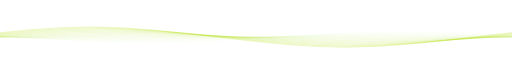
t = 0.00 s
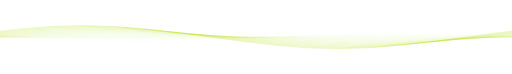
t = 1.67 s
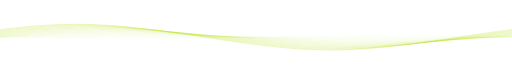
t = 3.33 s
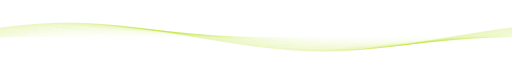
t = 5.00 s
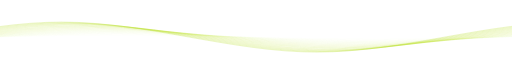
t = 6.67 s
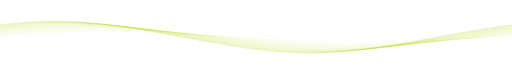
t = 8.33 s

The animated SVG that drew these frames (rendered in a browser with its animation timeline set to each time). Animation: 120 SMIL elements (animate=80,animateTransform=40); frames cover the first 8.33 s, repeats indefinitely.

<svg xmlns="http://www.w3.org/2000/svg" viewBox="0 0 2560 371" preserveAspectRatio="xMidYMid" width="100%" height="100%" style="shape-rendering: auto; display: block; background: none;" xmlns:xlink="http://www.w3.org/1999/xlink">
<g>
<path stroke-width="2" stroke-opacity="0" stroke="#1ae5e0" fill="none" d="M0 93c427 0 853 186 1280 186c427 0 853 -186 1280 -186c427 0 853 186 1280 186c427 0 853 -186 1280 -186">
	<animate values="M0 93c427 0 853 186 1280 186c427 0 853 -186 1280 -186c427 0 853 186 1280 186c427 0 853 -186 1280 -186;M0 279c427 0 853 -186 1280 -186c427 0 853 186 1280 186c427 0 853 -186 1280 -186c427 0 853 186 1280 186;M0 93c427 0 853 186 1280 186c427 0 853 -186 1280 -186c427 0 853 186 1280 186c427 0 853 -186 1280 -186" keyTimes="0;0.5;1" keySplines="0.5 0 0.5 1;0.5 0 0.5 1" begin="0s" dur="120s" repeatCount="indefinite" calcMode="spline" attributeName="d"></animate>
	<animateTransform values="0 0;-2560 0" keyTimes="0;1" begin="0s" dur="120s" repeatCount="indefinite" type="translate" attributeName="transform"></animateTransform>
	<animate values="#1ae5e0;#b9df20;#2061df;#1ae5e0" keyTimes="0.00;0.33;0.67;1.00" begin="0s" dur="120s" repeatCount="indefinite" keySplines="0.5 0 0.5 1;0.5 0 0.5 1;0.5 0 0.5 1" calcMode="spline" attributeName="stroke"></animate>
</path>
<path stroke-width="2" stroke-opacity="0" stroke="#1ae5e0" fill="none" d="M0 93c427 0 853 186 1280 186c427 0 853 -186 1280 -186c427 0 853 186 1280 186c427 0 853 -186 1280 -186">
	<animate values="M0 93c427 0 853 186 1280 186c427 0 853 -186 1280 -186c427 0 853 186 1280 186c427 0 853 -186 1280 -186;M0 279c427 0 853 -186 1280 -186c427 0 853 186 1280 186c427 0 853 -186 1280 -186c427 0 853 186 1280 186;M0 93c427 0 853 186 1280 186c427 0 853 -186 1280 -186c427 0 853 186 1280 186c427 0 853 -186 1280 -186" keyTimes="0;0.5;1" keySplines="0.5 0 0.5 1;0.5 0 0.5 1" begin="-1s" dur="120s" repeatCount="indefinite" calcMode="spline" attributeName="d"></animate>
	<animateTransform values="0 0;-2560 0" keyTimes="0;1" begin="-1s" dur="120s" repeatCount="indefinite" type="translate" attributeName="transform"></animateTransform>
	<animate values="#1ae5e0;#b9df20;#2061df;#1ae5e0" keyTimes="0.00;0.33;0.67;1.00" begin="-1s" dur="120s" repeatCount="indefinite" keySplines="0.5 0 0.5 1;0.5 0 0.5 1;0.5 0 0.5 1" calcMode="spline" attributeName="stroke"></animate>
</path>
<path stroke-width="2" stroke-opacity="0" stroke="#1ae5e0" fill="none" d="M0 93c427 0 853 186 1280 186c427 0 853 -186 1280 -186c427 0 853 186 1280 186c427 0 853 -186 1280 -186">
	<animate values="M0 93c427 0 853 186 1280 186c427 0 853 -186 1280 -186c427 0 853 186 1280 186c427 0 853 -186 1280 -186;M0 279c427 0 853 -186 1280 -186c427 0 853 186 1280 186c427 0 853 -186 1280 -186c427 0 853 186 1280 186;M0 93c427 0 853 186 1280 186c427 0 853 -186 1280 -186c427 0 853 186 1280 186c427 0 853 -186 1280 -186" keyTimes="0;0.5;1" keySplines="0.5 0 0.5 1;0.5 0 0.5 1" begin="-2s" dur="120s" repeatCount="indefinite" calcMode="spline" attributeName="d"></animate>
	<animateTransform values="0 0;-2560 0" keyTimes="0;1" begin="-2s" dur="120s" repeatCount="indefinite" type="translate" attributeName="transform"></animateTransform>
	<animate values="#1ae5e0;#b9df20;#2061df;#1ae5e0" keyTimes="0.00;0.33;0.67;1.00" begin="-2s" dur="120s" repeatCount="indefinite" keySplines="0.5 0 0.5 1;0.5 0 0.5 1;0.5 0 0.5 1" calcMode="spline" attributeName="stroke"></animate>
</path>
<path stroke-width="2" stroke-opacity="0" stroke="#1ae5e0" fill="none" d="M0 93c427 0 853 186 1280 186c427 0 853 -186 1280 -186c427 0 853 186 1280 186c427 0 853 -186 1280 -186">
	<animate values="M0 93c427 0 853 186 1280 186c427 0 853 -186 1280 -186c427 0 853 186 1280 186c427 0 853 -186 1280 -186;M0 279c427 0 853 -186 1280 -186c427 0 853 186 1280 186c427 0 853 -186 1280 -186c427 0 853 186 1280 186;M0 93c427 0 853 186 1280 186c427 0 853 -186 1280 -186c427 0 853 186 1280 186c427 0 853 -186 1280 -186" keyTimes="0;0.5;1" keySplines="0.5 0 0.5 1;0.5 0 0.5 1" begin="-3s" dur="120s" repeatCount="indefinite" calcMode="spline" attributeName="d"></animate>
	<animateTransform values="0 0;-2560 0" keyTimes="0;1" begin="-3s" dur="120s" repeatCount="indefinite" type="translate" attributeName="transform"></animateTransform>
	<animate values="#1ae5e0;#b9df20;#2061df;#1ae5e0" keyTimes="0.00;0.33;0.67;1.00" begin="-3s" dur="120s" repeatCount="indefinite" keySplines="0.5 0 0.5 1;0.5 0 0.5 1;0.5 0 0.5 1" calcMode="spline" attributeName="stroke"></animate>
</path>
<path stroke-width="2" stroke-opacity="0" stroke="#1ae5e0" fill="none" d="M0 93c427 0 853 186 1280 186c427 0 853 -186 1280 -186c427 0 853 186 1280 186c427 0 853 -186 1280 -186">
	<animate values="M0 93c427 0 853 186 1280 186c427 0 853 -186 1280 -186c427 0 853 186 1280 186c427 0 853 -186 1280 -186;M0 279c427 0 853 -186 1280 -186c427 0 853 186 1280 186c427 0 853 -186 1280 -186c427 0 853 186 1280 186;M0 93c427 0 853 186 1280 186c427 0 853 -186 1280 -186c427 0 853 186 1280 186c427 0 853 -186 1280 -186" keyTimes="0;0.5;1" keySplines="0.5 0 0.5 1;0.5 0 0.5 1" begin="-4s" dur="120s" repeatCount="indefinite" calcMode="spline" attributeName="d"></animate>
	<animateTransform values="0 0;-2560 0" keyTimes="0;1" begin="-4s" dur="120s" repeatCount="indefinite" type="translate" attributeName="transform"></animateTransform>
	<animate values="#1ae5e0;#b9df20;#2061df;#1ae5e0" keyTimes="0.00;0.33;0.67;1.00" begin="-4s" dur="120s" repeatCount="indefinite" keySplines="0.5 0 0.5 1;0.5 0 0.5 1;0.5 0 0.5 1" calcMode="spline" attributeName="stroke"></animate>
</path>
<path stroke-width="2" stroke-opacity="0" stroke="#1ae5e0" fill="none" d="M0 93c427 0 853 186 1280 186c427 0 853 -186 1280 -186c427 0 853 186 1280 186c427 0 853 -186 1280 -186">
	<animate values="M0 93c427 0 853 186 1280 186c427 0 853 -186 1280 -186c427 0 853 186 1280 186c427 0 853 -186 1280 -186;M0 279c427 0 853 -186 1280 -186c427 0 853 186 1280 186c427 0 853 -186 1280 -186c427 0 853 186 1280 186;M0 93c427 0 853 186 1280 186c427 0 853 -186 1280 -186c427 0 853 186 1280 186c427 0 853 -186 1280 -186" keyTimes="0;0.5;1" keySplines="0.5 0 0.5 1;0.5 0 0.5 1" begin="-5s" dur="120s" repeatCount="indefinite" calcMode="spline" attributeName="d"></animate>
	<animateTransform values="0 0;-2560 0" keyTimes="0;1" begin="-5s" dur="120s" repeatCount="indefinite" type="translate" attributeName="transform"></animateTransform>
	<animate values="#1ae5e0;#b9df20;#2061df;#1ae5e0" keyTimes="0.00;0.33;0.67;1.00" begin="-5s" dur="120s" repeatCount="indefinite" keySplines="0.5 0 0.5 1;0.5 0 0.5 1;0.5 0 0.5 1" calcMode="spline" attributeName="stroke"></animate>
</path>
<path stroke-width="2" stroke-opacity="0" stroke="#1ae5e0" fill="none" d="M0 93c427 0 853 186 1280 186c427 0 853 -186 1280 -186c427 0 853 186 1280 186c427 0 853 -186 1280 -186">
	<animate values="M0 93c427 0 853 186 1280 186c427 0 853 -186 1280 -186c427 0 853 186 1280 186c427 0 853 -186 1280 -186;M0 279c427 0 853 -186 1280 -186c427 0 853 186 1280 186c427 0 853 -186 1280 -186c427 0 853 186 1280 186;M0 93c427 0 853 186 1280 186c427 0 853 -186 1280 -186c427 0 853 186 1280 186c427 0 853 -186 1280 -186" keyTimes="0;0.5;1" keySplines="0.5 0 0.5 1;0.5 0 0.5 1" begin="-6s" dur="120s" repeatCount="indefinite" calcMode="spline" attributeName="d"></animate>
	<animateTransform values="0 0;-2560 0" keyTimes="0;1" begin="-6s" dur="120s" repeatCount="indefinite" type="translate" attributeName="transform"></animateTransform>
	<animate values="#1ae5e0;#b9df20;#2061df;#1ae5e0" keyTimes="0.00;0.33;0.67;1.00" begin="-6s" dur="120s" repeatCount="indefinite" keySplines="0.5 0 0.5 1;0.5 0 0.5 1;0.5 0 0.5 1" calcMode="spline" attributeName="stroke"></animate>
</path>
<path stroke-width="2" stroke-opacity="0" stroke="#1ae5e0" fill="none" d="M0 93c427 0 853 186 1280 186c427 0 853 -186 1280 -186c427 0 853 186 1280 186c427 0 853 -186 1280 -186">
	<animate values="M0 93c427 0 853 186 1280 186c427 0 853 -186 1280 -186c427 0 853 186 1280 186c427 0 853 -186 1280 -186;M0 279c427 0 853 -186 1280 -186c427 0 853 186 1280 186c427 0 853 -186 1280 -186c427 0 853 186 1280 186;M0 93c427 0 853 186 1280 186c427 0 853 -186 1280 -186c427 0 853 186 1280 186c427 0 853 -186 1280 -186" keyTimes="0;0.5;1" keySplines="0.5 0 0.5 1;0.5 0 0.5 1" begin="-7s" dur="120s" repeatCount="indefinite" calcMode="spline" attributeName="d"></animate>
	<animateTransform values="0 0;-2560 0" keyTimes="0;1" begin="-7s" dur="120s" repeatCount="indefinite" type="translate" attributeName="transform"></animateTransform>
	<animate values="#1ae5e0;#b9df20;#2061df;#1ae5e0" keyTimes="0.00;0.33;0.67;1.00" begin="-7s" dur="120s" repeatCount="indefinite" keySplines="0.5 0 0.5 1;0.5 0 0.5 1;0.5 0 0.5 1" calcMode="spline" attributeName="stroke"></animate>
</path>
<path stroke-width="2" stroke-opacity="0" stroke="#1ae5e0" fill="none" d="M0 93c427 0 853 186 1280 186c427 0 853 -186 1280 -186c427 0 853 186 1280 186c427 0 853 -186 1280 -186">
	<animate values="M0 93c427 0 853 186 1280 186c427 0 853 -186 1280 -186c427 0 853 186 1280 186c427 0 853 -186 1280 -186;M0 279c427 0 853 -186 1280 -186c427 0 853 186 1280 186c427 0 853 -186 1280 -186c427 0 853 186 1280 186;M0 93c427 0 853 186 1280 186c427 0 853 -186 1280 -186c427 0 853 186 1280 186c427 0 853 -186 1280 -186" keyTimes="0;0.5;1" keySplines="0.5 0 0.5 1;0.5 0 0.5 1" begin="-8s" dur="120s" repeatCount="indefinite" calcMode="spline" attributeName="d"></animate>
	<animateTransform values="0 0;-2560 0" keyTimes="0;1" begin="-8s" dur="120s" repeatCount="indefinite" type="translate" attributeName="transform"></animateTransform>
	<animate values="#1ae5e0;#b9df20;#2061df;#1ae5e0" keyTimes="0.00;0.33;0.67;1.00" begin="-8s" dur="120s" repeatCount="indefinite" keySplines="0.5 0 0.5 1;0.5 0 0.5 1;0.5 0 0.5 1" calcMode="spline" attributeName="stroke"></animate>
</path>
<path stroke-width="2" stroke-opacity="0" stroke="#1ae5e0" fill="none" d="M0 93c427 0 853 186 1280 186c427 0 853 -186 1280 -186c427 0 853 186 1280 186c427 0 853 -186 1280 -186">
	<animate values="M0 93c427 0 853 186 1280 186c427 0 853 -186 1280 -186c427 0 853 186 1280 186c427 0 853 -186 1280 -186;M0 279c427 0 853 -186 1280 -186c427 0 853 186 1280 186c427 0 853 -186 1280 -186c427 0 853 186 1280 186;M0 93c427 0 853 186 1280 186c427 0 853 -186 1280 -186c427 0 853 186 1280 186c427 0 853 -186 1280 -186" keyTimes="0;0.5;1" keySplines="0.5 0 0.5 1;0.5 0 0.5 1" begin="-9s" dur="120s" repeatCount="indefinite" calcMode="spline" attributeName="d"></animate>
	<animateTransform values="0 0;-2560 0" keyTimes="0;1" begin="-9s" dur="120s" repeatCount="indefinite" type="translate" attributeName="transform"></animateTransform>
	<animate values="#1ae5e0;#b9df20;#2061df;#1ae5e0" keyTimes="0.00;0.33;0.67;1.00" begin="-9s" dur="120s" repeatCount="indefinite" keySplines="0.5 0 0.5 1;0.5 0 0.5 1;0.5 0 0.5 1" calcMode="spline" attributeName="stroke"></animate>
</path>
<path stroke-width="2" stroke-opacity="0" stroke="#1ae5e0" fill="none" d="M0 93c427 0 853 186 1280 186c427 0 853 -186 1280 -186c427 0 853 186 1280 186c427 0 853 -186 1280 -186">
	<animate values="M0 93c427 0 853 186 1280 186c427 0 853 -186 1280 -186c427 0 853 186 1280 186c427 0 853 -186 1280 -186;M0 279c427 0 853 -186 1280 -186c427 0 853 186 1280 186c427 0 853 -186 1280 -186c427 0 853 186 1280 186;M0 93c427 0 853 186 1280 186c427 0 853 -186 1280 -186c427 0 853 186 1280 186c427 0 853 -186 1280 -186" keyTimes="0;0.5;1" keySplines="0.5 0 0.5 1;0.5 0 0.5 1" begin="-10s" dur="120s" repeatCount="indefinite" calcMode="spline" attributeName="d"></animate>
	<animateTransform values="0 0;-2560 0" keyTimes="0;1" begin="-10s" dur="120s" repeatCount="indefinite" type="translate" attributeName="transform"></animateTransform>
	<animate values="#1ae5e0;#b9df20;#2061df;#1ae5e0" keyTimes="0.00;0.33;0.67;1.00" begin="-10s" dur="120s" repeatCount="indefinite" keySplines="0.5 0 0.5 1;0.5 0 0.5 1;0.5 0 0.5 1" calcMode="spline" attributeName="stroke"></animate>
</path>
<path stroke-width="2" stroke-opacity="0" stroke="#1ae5e0" fill="none" d="M0 93c427 0 853 186 1280 186c427 0 853 -186 1280 -186c427 0 853 186 1280 186c427 0 853 -186 1280 -186">
	<animate values="M0 93c427 0 853 186 1280 186c427 0 853 -186 1280 -186c427 0 853 186 1280 186c427 0 853 -186 1280 -186;M0 279c427 0 853 -186 1280 -186c427 0 853 186 1280 186c427 0 853 -186 1280 -186c427 0 853 186 1280 186;M0 93c427 0 853 186 1280 186c427 0 853 -186 1280 -186c427 0 853 186 1280 186c427 0 853 -186 1280 -186" keyTimes="0;0.5;1" keySplines="0.5 0 0.5 1;0.5 0 0.5 1" begin="-11s" dur="120s" repeatCount="indefinite" calcMode="spline" attributeName="d"></animate>
	<animateTransform values="0 0;-2560 0" keyTimes="0;1" begin="-11s" dur="120s" repeatCount="indefinite" type="translate" attributeName="transform"></animateTransform>
	<animate values="#1ae5e0;#b9df20;#2061df;#1ae5e0" keyTimes="0.00;0.33;0.67;1.00" begin="-11s" dur="120s" repeatCount="indefinite" keySplines="0.5 0 0.5 1;0.5 0 0.5 1;0.5 0 0.5 1" calcMode="spline" attributeName="stroke"></animate>
</path>
<path stroke-width="2" stroke-opacity="0" stroke="#1ae5e0" fill="none" d="M0 93c427 0 853 186 1280 186c427 0 853 -186 1280 -186c427 0 853 186 1280 186c427 0 853 -186 1280 -186">
	<animate values="M0 93c427 0 853 186 1280 186c427 0 853 -186 1280 -186c427 0 853 186 1280 186c427 0 853 -186 1280 -186;M0 279c427 0 853 -186 1280 -186c427 0 853 186 1280 186c427 0 853 -186 1280 -186c427 0 853 186 1280 186;M0 93c427 0 853 186 1280 186c427 0 853 -186 1280 -186c427 0 853 186 1280 186c427 0 853 -186 1280 -186" keyTimes="0;0.5;1" keySplines="0.5 0 0.5 1;0.5 0 0.5 1" begin="-12s" dur="120s" repeatCount="indefinite" calcMode="spline" attributeName="d"></animate>
	<animateTransform values="0 0;-2560 0" keyTimes="0;1" begin="-12s" dur="120s" repeatCount="indefinite" type="translate" attributeName="transform"></animateTransform>
	<animate values="#1ae5e0;#b9df20;#2061df;#1ae5e0" keyTimes="0.00;0.33;0.67;1.00" begin="-12s" dur="120s" repeatCount="indefinite" keySplines="0.5 0 0.5 1;0.5 0 0.5 1;0.5 0 0.5 1" calcMode="spline" attributeName="stroke"></animate>
</path>
<path stroke-width="2" stroke-opacity="0" stroke="#1ae5e0" fill="none" d="M0 93c427 0 853 186 1280 186c427 0 853 -186 1280 -186c427 0 853 186 1280 186c427 0 853 -186 1280 -186">
	<animate values="M0 93c427 0 853 186 1280 186c427 0 853 -186 1280 -186c427 0 853 186 1280 186c427 0 853 -186 1280 -186;M0 279c427 0 853 -186 1280 -186c427 0 853 186 1280 186c427 0 853 -186 1280 -186c427 0 853 186 1280 186;M0 93c427 0 853 186 1280 186c427 0 853 -186 1280 -186c427 0 853 186 1280 186c427 0 853 -186 1280 -186" keyTimes="0;0.5;1" keySplines="0.5 0 0.5 1;0.5 0 0.5 1" begin="-13s" dur="120s" repeatCount="indefinite" calcMode="spline" attributeName="d"></animate>
	<animateTransform values="0 0;-2560 0" keyTimes="0;1" begin="-13s" dur="120s" repeatCount="indefinite" type="translate" attributeName="transform"></animateTransform>
	<animate values="#1ae5e0;#b9df20;#2061df;#1ae5e0" keyTimes="0.00;0.33;0.67;1.00" begin="-13s" dur="120s" repeatCount="indefinite" keySplines="0.5 0 0.5 1;0.5 0 0.5 1;0.5 0 0.5 1" calcMode="spline" attributeName="stroke"></animate>
</path>
<path stroke-width="2" stroke-opacity="0" stroke="#1ae5e0" fill="none" d="M0 93c427 0 853 186 1280 186c427 0 853 -186 1280 -186c427 0 853 186 1280 186c427 0 853 -186 1280 -186">
	<animate values="M0 93c427 0 853 186 1280 186c427 0 853 -186 1280 -186c427 0 853 186 1280 186c427 0 853 -186 1280 -186;M0 279c427 0 853 -186 1280 -186c427 0 853 186 1280 186c427 0 853 -186 1280 -186c427 0 853 186 1280 186;M0 93c427 0 853 186 1280 186c427 0 853 -186 1280 -186c427 0 853 186 1280 186c427 0 853 -186 1280 -186" keyTimes="0;0.5;1" keySplines="0.5 0 0.5 1;0.5 0 0.5 1" begin="-14s" dur="120s" repeatCount="indefinite" calcMode="spline" attributeName="d"></animate>
	<animateTransform values="0 0;-2560 0" keyTimes="0;1" begin="-14s" dur="120s" repeatCount="indefinite" type="translate" attributeName="transform"></animateTransform>
	<animate values="#1ae5e0;#b9df20;#2061df;#1ae5e0" keyTimes="0.00;0.33;0.67;1.00" begin="-14s" dur="120s" repeatCount="indefinite" keySplines="0.5 0 0.5 1;0.5 0 0.5 1;0.5 0 0.5 1" calcMode="spline" attributeName="stroke"></animate>
</path>
<path stroke-width="2" stroke-opacity="0" stroke="#1ae5e0" fill="none" d="M0 93c427 0 853 186 1280 186c427 0 853 -186 1280 -186c427 0 853 186 1280 186c427 0 853 -186 1280 -186">
	<animate values="M0 93c427 0 853 186 1280 186c427 0 853 -186 1280 -186c427 0 853 186 1280 186c427 0 853 -186 1280 -186;M0 279c427 0 853 -186 1280 -186c427 0 853 186 1280 186c427 0 853 -186 1280 -186c427 0 853 186 1280 186;M0 93c427 0 853 186 1280 186c427 0 853 -186 1280 -186c427 0 853 186 1280 186c427 0 853 -186 1280 -186" keyTimes="0;0.5;1" keySplines="0.5 0 0.5 1;0.5 0 0.5 1" begin="-15s" dur="120s" repeatCount="indefinite" calcMode="spline" attributeName="d"></animate>
	<animateTransform values="0 0;-2560 0" keyTimes="0;1" begin="-15s" dur="120s" repeatCount="indefinite" type="translate" attributeName="transform"></animateTransform>
	<animate values="#1ae5e0;#b9df20;#2061df;#1ae5e0" keyTimes="0.00;0.33;0.67;1.00" begin="-15s" dur="120s" repeatCount="indefinite" keySplines="0.5 0 0.5 1;0.5 0 0.5 1;0.5 0 0.5 1" calcMode="spline" attributeName="stroke"></animate>
</path>
<path stroke-width="2" stroke-opacity="0" stroke="#1ae5e0" fill="none" d="M0 93c427 0 853 186 1280 186c427 0 853 -186 1280 -186c427 0 853 186 1280 186c427 0 853 -186 1280 -186">
	<animate values="M0 93c427 0 853 186 1280 186c427 0 853 -186 1280 -186c427 0 853 186 1280 186c427 0 853 -186 1280 -186;M0 279c427 0 853 -186 1280 -186c427 0 853 186 1280 186c427 0 853 -186 1280 -186c427 0 853 186 1280 186;M0 93c427 0 853 186 1280 186c427 0 853 -186 1280 -186c427 0 853 186 1280 186c427 0 853 -186 1280 -186" keyTimes="0;0.5;1" keySplines="0.5 0 0.5 1;0.5 0 0.5 1" begin="-16s" dur="120s" repeatCount="indefinite" calcMode="spline" attributeName="d"></animate>
	<animateTransform values="0 0;-2560 0" keyTimes="0;1" begin="-16s" dur="120s" repeatCount="indefinite" type="translate" attributeName="transform"></animateTransform>
	<animate values="#1ae5e0;#b9df20;#2061df;#1ae5e0" keyTimes="0.00;0.33;0.67;1.00" begin="-16s" dur="120s" repeatCount="indefinite" keySplines="0.5 0 0.5 1;0.5 0 0.5 1;0.5 0 0.5 1" calcMode="spline" attributeName="stroke"></animate>
</path>
<path stroke-width="2" stroke-opacity="0" stroke="#1ae5e0" fill="none" d="M0 93c427 0 853 186 1280 186c427 0 853 -186 1280 -186c427 0 853 186 1280 186c427 0 853 -186 1280 -186">
	<animate values="M0 93c427 0 853 186 1280 186c427 0 853 -186 1280 -186c427 0 853 186 1280 186c427 0 853 -186 1280 -186;M0 279c427 0 853 -186 1280 -186c427 0 853 186 1280 186c427 0 853 -186 1280 -186c427 0 853 186 1280 186;M0 93c427 0 853 186 1280 186c427 0 853 -186 1280 -186c427 0 853 186 1280 186c427 0 853 -186 1280 -186" keyTimes="0;0.5;1" keySplines="0.5 0 0.5 1;0.5 0 0.5 1" begin="-17s" dur="120s" repeatCount="indefinite" calcMode="spline" attributeName="d"></animate>
	<animateTransform values="0 0;-2560 0" keyTimes="0;1" begin="-17s" dur="120s" repeatCount="indefinite" type="translate" attributeName="transform"></animateTransform>
	<animate values="#1ae5e0;#b9df20;#2061df;#1ae5e0" keyTimes="0.00;0.33;0.67;1.00" begin="-17s" dur="120s" repeatCount="indefinite" keySplines="0.5 0 0.5 1;0.5 0 0.5 1;0.5 0 0.5 1" calcMode="spline" attributeName="stroke"></animate>
</path>
<path stroke-width="2" stroke-opacity="0" stroke="#1ae5e0" fill="none" d="M0 93c427 0 853 186 1280 186c427 0 853 -186 1280 -186c427 0 853 186 1280 186c427 0 853 -186 1280 -186">
	<animate values="M0 93c427 0 853 186 1280 186c427 0 853 -186 1280 -186c427 0 853 186 1280 186c427 0 853 -186 1280 -186;M0 279c427 0 853 -186 1280 -186c427 0 853 186 1280 186c427 0 853 -186 1280 -186c427 0 853 186 1280 186;M0 93c427 0 853 186 1280 186c427 0 853 -186 1280 -186c427 0 853 186 1280 186c427 0 853 -186 1280 -186" keyTimes="0;0.5;1" keySplines="0.5 0 0.5 1;0.5 0 0.5 1" begin="-18s" dur="120s" repeatCount="indefinite" calcMode="spline" attributeName="d"></animate>
	<animateTransform values="0 0;-2560 0" keyTimes="0;1" begin="-18s" dur="120s" repeatCount="indefinite" type="translate" attributeName="transform"></animateTransform>
	<animate values="#1ae5e0;#b9df20;#2061df;#1ae5e0" keyTimes="0.00;0.33;0.67;1.00" begin="-18s" dur="120s" repeatCount="indefinite" keySplines="0.5 0 0.5 1;0.5 0 0.5 1;0.5 0 0.5 1" calcMode="spline" attributeName="stroke"></animate>
</path>
<path stroke-width="2" stroke-opacity="0" stroke="#1ae5e0" fill="none" d="M0 93c427 0 853 186 1280 186c427 0 853 -186 1280 -186c427 0 853 186 1280 186c427 0 853 -186 1280 -186">
	<animate values="M0 93c427 0 853 186 1280 186c427 0 853 -186 1280 -186c427 0 853 186 1280 186c427 0 853 -186 1280 -186;M0 279c427 0 853 -186 1280 -186c427 0 853 186 1280 186c427 0 853 -186 1280 -186c427 0 853 186 1280 186;M0 93c427 0 853 186 1280 186c427 0 853 -186 1280 -186c427 0 853 186 1280 186c427 0 853 -186 1280 -186" keyTimes="0;0.5;1" keySplines="0.5 0 0.5 1;0.5 0 0.5 1" begin="-19s" dur="120s" repeatCount="indefinite" calcMode="spline" attributeName="d"></animate>
	<animateTransform values="0 0;-2560 0" keyTimes="0;1" begin="-19s" dur="120s" repeatCount="indefinite" type="translate" attributeName="transform"></animateTransform>
	<animate values="#1ae5e0;#b9df20;#2061df;#1ae5e0" keyTimes="0.00;0.33;0.67;1.00" begin="-19s" dur="120s" repeatCount="indefinite" keySplines="0.5 0 0.5 1;0.5 0 0.5 1;0.5 0 0.5 1" calcMode="spline" attributeName="stroke"></animate>
</path>
<path stroke-width="2" stroke-opacity="0" stroke="#1ae5e0" fill="none" d="M0 93c427 0 853 186 1280 186c427 0 853 -186 1280 -186c427 0 853 186 1280 186c427 0 853 -186 1280 -186">
	<animate values="M0 93c427 0 853 186 1280 186c427 0 853 -186 1280 -186c427 0 853 186 1280 186c427 0 853 -186 1280 -186;M0 279c427 0 853 -186 1280 -186c427 0 853 186 1280 186c427 0 853 -186 1280 -186c427 0 853 186 1280 186;M0 93c427 0 853 186 1280 186c427 0 853 -186 1280 -186c427 0 853 186 1280 186c427 0 853 -186 1280 -186" keyTimes="0;0.5;1" keySplines="0.5 0 0.5 1;0.5 0 0.5 1" begin="-20s" dur="120s" repeatCount="indefinite" calcMode="spline" attributeName="d"></animate>
	<animateTransform values="0 0;-2560 0" keyTimes="0;1" begin="-20s" dur="120s" repeatCount="indefinite" type="translate" attributeName="transform"></animateTransform>
	<animate values="#1ae5e0;#b9df20;#2061df;#1ae5e0" keyTimes="0.00;0.33;0.67;1.00" begin="-20s" dur="120s" repeatCount="indefinite" keySplines="0.5 0 0.5 1;0.5 0 0.5 1;0.5 0 0.5 1" calcMode="spline" attributeName="stroke"></animate>
</path>
<path stroke-width="2" stroke-opacity="0" stroke="#1ae5e0" fill="none" d="M0 93c427 0 853 186 1280 186c427 0 853 -186 1280 -186c427 0 853 186 1280 186c427 0 853 -186 1280 -186">
	<animate values="M0 93c427 0 853 186 1280 186c427 0 853 -186 1280 -186c427 0 853 186 1280 186c427 0 853 -186 1280 -186;M0 279c427 0 853 -186 1280 -186c427 0 853 186 1280 186c427 0 853 -186 1280 -186c427 0 853 186 1280 186;M0 93c427 0 853 186 1280 186c427 0 853 -186 1280 -186c427 0 853 186 1280 186c427 0 853 -186 1280 -186" keyTimes="0;0.5;1" keySplines="0.5 0 0.5 1;0.5 0 0.5 1" begin="-21s" dur="120s" repeatCount="indefinite" calcMode="spline" attributeName="d"></animate>
	<animateTransform values="0 0;-2560 0" keyTimes="0;1" begin="-21s" dur="120s" repeatCount="indefinite" type="translate" attributeName="transform"></animateTransform>
	<animate values="#1ae5e0;#b9df20;#2061df;#1ae5e0" keyTimes="0.00;0.33;0.67;1.00" begin="-21s" dur="120s" repeatCount="indefinite" keySplines="0.5 0 0.5 1;0.5 0 0.5 1;0.5 0 0.5 1" calcMode="spline" attributeName="stroke"></animate>
</path>
<path stroke-width="2" stroke-opacity="0" stroke="#1ae5e0" fill="none" d="M0 93c427 0 853 186 1280 186c427 0 853 -186 1280 -186c427 0 853 186 1280 186c427 0 853 -186 1280 -186">
	<animate values="M0 93c427 0 853 186 1280 186c427 0 853 -186 1280 -186c427 0 853 186 1280 186c427 0 853 -186 1280 -186;M0 279c427 0 853 -186 1280 -186c427 0 853 186 1280 186c427 0 853 -186 1280 -186c427 0 853 186 1280 186;M0 93c427 0 853 186 1280 186c427 0 853 -186 1280 -186c427 0 853 186 1280 186c427 0 853 -186 1280 -186" keyTimes="0;0.5;1" keySplines="0.5 0 0.5 1;0.5 0 0.5 1" begin="-22s" dur="120s" repeatCount="indefinite" calcMode="spline" attributeName="d"></animate>
	<animateTransform values="0 0;-2560 0" keyTimes="0;1" begin="-22s" dur="120s" repeatCount="indefinite" type="translate" attributeName="transform"></animateTransform>
	<animate values="#1ae5e0;#b9df20;#2061df;#1ae5e0" keyTimes="0.00;0.33;0.67;1.00" begin="-22s" dur="120s" repeatCount="indefinite" keySplines="0.5 0 0.5 1;0.5 0 0.5 1;0.5 0 0.5 1" calcMode="spline" attributeName="stroke"></animate>
</path>
<path stroke-width="2" stroke-opacity="0" stroke="#1ae5e0" fill="none" d="M0 93c427 0 853 186 1280 186c427 0 853 -186 1280 -186c427 0 853 186 1280 186c427 0 853 -186 1280 -186">
	<animate values="M0 93c427 0 853 186 1280 186c427 0 853 -186 1280 -186c427 0 853 186 1280 186c427 0 853 -186 1280 -186;M0 279c427 0 853 -186 1280 -186c427 0 853 186 1280 186c427 0 853 -186 1280 -186c427 0 853 186 1280 186;M0 93c427 0 853 186 1280 186c427 0 853 -186 1280 -186c427 0 853 186 1280 186c427 0 853 -186 1280 -186" keyTimes="0;0.5;1" keySplines="0.5 0 0.5 1;0.5 0 0.5 1" begin="-23s" dur="120s" repeatCount="indefinite" calcMode="spline" attributeName="d"></animate>
	<animateTransform values="0 0;-2560 0" keyTimes="0;1" begin="-23s" dur="120s" repeatCount="indefinite" type="translate" attributeName="transform"></animateTransform>
	<animate values="#1ae5e0;#b9df20;#2061df;#1ae5e0" keyTimes="0.00;0.33;0.67;1.00" begin="-23s" dur="120s" repeatCount="indefinite" keySplines="0.5 0 0.5 1;0.5 0 0.5 1;0.5 0 0.5 1" calcMode="spline" attributeName="stroke"></animate>
</path>
<path stroke-width="2" stroke-opacity="0" stroke="#1ae5e0" fill="none" d="M0 93c427 0 853 186 1280 186c427 0 853 -186 1280 -186c427 0 853 186 1280 186c427 0 853 -186 1280 -186">
	<animate values="M0 93c427 0 853 186 1280 186c427 0 853 -186 1280 -186c427 0 853 186 1280 186c427 0 853 -186 1280 -186;M0 279c427 0 853 -186 1280 -186c427 0 853 186 1280 186c427 0 853 -186 1280 -186c427 0 853 186 1280 186;M0 93c427 0 853 186 1280 186c427 0 853 -186 1280 -186c427 0 853 186 1280 186c427 0 853 -186 1280 -186" keyTimes="0;0.5;1" keySplines="0.5 0 0.5 1;0.5 0 0.5 1" begin="-24s" dur="120s" repeatCount="indefinite" calcMode="spline" attributeName="d"></animate>
	<animateTransform values="0 0;-2560 0" keyTimes="0;1" begin="-24s" dur="120s" repeatCount="indefinite" type="translate" attributeName="transform"></animateTransform>
	<animate values="#1ae5e0;#b9df20;#2061df;#1ae5e0" keyTimes="0.00;0.33;0.67;1.00" begin="-24s" dur="120s" repeatCount="indefinite" keySplines="0.5 0 0.5 1;0.5 0 0.5 1;0.5 0 0.5 1" calcMode="spline" attributeName="stroke"></animate>
</path>
<path stroke-width="2" stroke-opacity="0.043478260869565216" stroke="#1ae5e0" fill="none" d="M0 93c427 0 853 186 1280 186c427 0 853 -186 1280 -186c427 0 853 186 1280 186c427 0 853 -186 1280 -186">
	<animate values="M0 93c427 0 853 186 1280 186c427 0 853 -186 1280 -186c427 0 853 186 1280 186c427 0 853 -186 1280 -186;M0 279c427 0 853 -186 1280 -186c427 0 853 186 1280 186c427 0 853 -186 1280 -186c427 0 853 186 1280 186;M0 93c427 0 853 186 1280 186c427 0 853 -186 1280 -186c427 0 853 186 1280 186c427 0 853 -186 1280 -186" keyTimes="0;0.5;1" keySplines="0.5 0 0.5 1;0.5 0 0.5 1" begin="-25s" dur="120s" repeatCount="indefinite" calcMode="spline" attributeName="d"></animate>
	<animateTransform values="0 0;-2560 0" keyTimes="0;1" begin="-25s" dur="120s" repeatCount="indefinite" type="translate" attributeName="transform"></animateTransform>
	<animate values="#1ae5e0;#b9df20;#2061df;#1ae5e0" keyTimes="0.00;0.33;0.67;1.00" begin="-25s" dur="120s" repeatCount="indefinite" keySplines="0.5 0 0.5 1;0.5 0 0.5 1;0.5 0 0.5 1" calcMode="spline" attributeName="stroke"></animate>
</path>
<path stroke-width="2" stroke-opacity="0.08695652173913043" stroke="#1ae5e0" fill="none" d="M0 93c427 0 853 186 1280 186c427 0 853 -186 1280 -186c427 0 853 186 1280 186c427 0 853 -186 1280 -186">
	<animate values="M0 93c427 0 853 186 1280 186c427 0 853 -186 1280 -186c427 0 853 186 1280 186c427 0 853 -186 1280 -186;M0 279c427 0 853 -186 1280 -186c427 0 853 186 1280 186c427 0 853 -186 1280 -186c427 0 853 186 1280 186;M0 93c427 0 853 186 1280 186c427 0 853 -186 1280 -186c427 0 853 186 1280 186c427 0 853 -186 1280 -186" keyTimes="0;0.5;1" keySplines="0.5 0 0.5 1;0.5 0 0.5 1" begin="-26s" dur="120s" repeatCount="indefinite" calcMode="spline" attributeName="d"></animate>
	<animateTransform values="0 0;-2560 0" keyTimes="0;1" begin="-26s" dur="120s" repeatCount="indefinite" type="translate" attributeName="transform"></animateTransform>
	<animate values="#1ae5e0;#b9df20;#2061df;#1ae5e0" keyTimes="0.00;0.33;0.67;1.00" begin="-26s" dur="120s" repeatCount="indefinite" keySplines="0.5 0 0.5 1;0.5 0 0.5 1;0.5 0 0.5 1" calcMode="spline" attributeName="stroke"></animate>
</path>
<path stroke-width="2" stroke-opacity="0.13043478260869565" stroke="#1ae5e0" fill="none" d="M0 93c427 0 853 186 1280 186c427 0 853 -186 1280 -186c427 0 853 186 1280 186c427 0 853 -186 1280 -186">
	<animate values="M0 93c427 0 853 186 1280 186c427 0 853 -186 1280 -186c427 0 853 186 1280 186c427 0 853 -186 1280 -186;M0 279c427 0 853 -186 1280 -186c427 0 853 186 1280 186c427 0 853 -186 1280 -186c427 0 853 186 1280 186;M0 93c427 0 853 186 1280 186c427 0 853 -186 1280 -186c427 0 853 186 1280 186c427 0 853 -186 1280 -186" keyTimes="0;0.5;1" keySplines="0.5 0 0.5 1;0.5 0 0.5 1" begin="-27s" dur="120s" repeatCount="indefinite" calcMode="spline" attributeName="d"></animate>
	<animateTransform values="0 0;-2560 0" keyTimes="0;1" begin="-27s" dur="120s" repeatCount="indefinite" type="translate" attributeName="transform"></animateTransform>
	<animate values="#1ae5e0;#b9df20;#2061df;#1ae5e0" keyTimes="0.00;0.33;0.67;1.00" begin="-27s" dur="120s" repeatCount="indefinite" keySplines="0.5 0 0.5 1;0.5 0 0.5 1;0.5 0 0.5 1" calcMode="spline" attributeName="stroke"></animate>
</path>
<path stroke-width="2" stroke-opacity="0.17391304347826086" stroke="#1ae5e0" fill="none" d="M0 93c427 0 853 186 1280 186c427 0 853 -186 1280 -186c427 0 853 186 1280 186c427 0 853 -186 1280 -186">
	<animate values="M0 93c427 0 853 186 1280 186c427 0 853 -186 1280 -186c427 0 853 186 1280 186c427 0 853 -186 1280 -186;M0 279c427 0 853 -186 1280 -186c427 0 853 186 1280 186c427 0 853 -186 1280 -186c427 0 853 186 1280 186;M0 93c427 0 853 186 1280 186c427 0 853 -186 1280 -186c427 0 853 186 1280 186c427 0 853 -186 1280 -186" keyTimes="0;0.5;1" keySplines="0.5 0 0.5 1;0.5 0 0.5 1" begin="-28s" dur="120s" repeatCount="indefinite" calcMode="spline" attributeName="d"></animate>
	<animateTransform values="0 0;-2560 0" keyTimes="0;1" begin="-28s" dur="120s" repeatCount="indefinite" type="translate" attributeName="transform"></animateTransform>
	<animate values="#1ae5e0;#b9df20;#2061df;#1ae5e0" keyTimes="0.00;0.33;0.67;1.00" begin="-28s" dur="120s" repeatCount="indefinite" keySplines="0.5 0 0.5 1;0.5 0 0.5 1;0.5 0 0.5 1" calcMode="spline" attributeName="stroke"></animate>
</path>
<path stroke-width="2" stroke-opacity="0.21739130434782608" stroke="#1ae5e0" fill="none" d="M0 93c427 0 853 186 1280 186c427 0 853 -186 1280 -186c427 0 853 186 1280 186c427 0 853 -186 1280 -186">
	<animate values="M0 93c427 0 853 186 1280 186c427 0 853 -186 1280 -186c427 0 853 186 1280 186c427 0 853 -186 1280 -186;M0 279c427 0 853 -186 1280 -186c427 0 853 186 1280 186c427 0 853 -186 1280 -186c427 0 853 186 1280 186;M0 93c427 0 853 186 1280 186c427 0 853 -186 1280 -186c427 0 853 186 1280 186c427 0 853 -186 1280 -186" keyTimes="0;0.5;1" keySplines="0.5 0 0.5 1;0.5 0 0.5 1" begin="-29s" dur="120s" repeatCount="indefinite" calcMode="spline" attributeName="d"></animate>
	<animateTransform values="0 0;-2560 0" keyTimes="0;1" begin="-29s" dur="120s" repeatCount="indefinite" type="translate" attributeName="transform"></animateTransform>
	<animate values="#1ae5e0;#b9df20;#2061df;#1ae5e0" keyTimes="0.00;0.33;0.67;1.00" begin="-29s" dur="120s" repeatCount="indefinite" keySplines="0.5 0 0.5 1;0.5 0 0.5 1;0.5 0 0.5 1" calcMode="spline" attributeName="stroke"></animate>
</path>
<path stroke-width="2" stroke-opacity="0.2608695652173913" stroke="#1ae5e0" fill="none" d="M0 93c427 0 853 186 1280 186c427 0 853 -186 1280 -186c427 0 853 186 1280 186c427 0 853 -186 1280 -186">
	<animate values="M0 93c427 0 853 186 1280 186c427 0 853 -186 1280 -186c427 0 853 186 1280 186c427 0 853 -186 1280 -186;M0 279c427 0 853 -186 1280 -186c427 0 853 186 1280 186c427 0 853 -186 1280 -186c427 0 853 186 1280 186;M0 93c427 0 853 186 1280 186c427 0 853 -186 1280 -186c427 0 853 186 1280 186c427 0 853 -186 1280 -186" keyTimes="0;0.5;1" keySplines="0.5 0 0.5 1;0.5 0 0.5 1" begin="-30s" dur="120s" repeatCount="indefinite" calcMode="spline" attributeName="d"></animate>
	<animateTransform values="0 0;-2560 0" keyTimes="0;1" begin="-30s" dur="120s" repeatCount="indefinite" type="translate" attributeName="transform"></animateTransform>
	<animate values="#1ae5e0;#b9df20;#2061df;#1ae5e0" keyTimes="0.00;0.33;0.67;1.00" begin="-30s" dur="120s" repeatCount="indefinite" keySplines="0.5 0 0.5 1;0.5 0 0.5 1;0.5 0 0.5 1" calcMode="spline" attributeName="stroke"></animate>
</path>
<path stroke-width="2" stroke-opacity="0.30434782608695654" stroke="#1ae5e0" fill="none" d="M0 93c427 0 853 186 1280 186c427 0 853 -186 1280 -186c427 0 853 186 1280 186c427 0 853 -186 1280 -186">
	<animate values="M0 93c427 0 853 186 1280 186c427 0 853 -186 1280 -186c427 0 853 186 1280 186c427 0 853 -186 1280 -186;M0 279c427 0 853 -186 1280 -186c427 0 853 186 1280 186c427 0 853 -186 1280 -186c427 0 853 186 1280 186;M0 93c427 0 853 186 1280 186c427 0 853 -186 1280 -186c427 0 853 186 1280 186c427 0 853 -186 1280 -186" keyTimes="0;0.5;1" keySplines="0.5 0 0.5 1;0.5 0 0.5 1" begin="-31s" dur="120s" repeatCount="indefinite" calcMode="spline" attributeName="d"></animate>
	<animateTransform values="0 0;-2560 0" keyTimes="0;1" begin="-31s" dur="120s" repeatCount="indefinite" type="translate" attributeName="transform"></animateTransform>
	<animate values="#1ae5e0;#b9df20;#2061df;#1ae5e0" keyTimes="0.00;0.33;0.67;1.00" begin="-31s" dur="120s" repeatCount="indefinite" keySplines="0.5 0 0.5 1;0.5 0 0.5 1;0.5 0 0.5 1" calcMode="spline" attributeName="stroke"></animate>
</path>
<path stroke-width="2" stroke-opacity="0.34782608695652173" stroke="#1ae5e0" fill="none" d="M0 93c427 0 853 186 1280 186c427 0 853 -186 1280 -186c427 0 853 186 1280 186c427 0 853 -186 1280 -186">
	<animate values="M0 93c427 0 853 186 1280 186c427 0 853 -186 1280 -186c427 0 853 186 1280 186c427 0 853 -186 1280 -186;M0 279c427 0 853 -186 1280 -186c427 0 853 186 1280 186c427 0 853 -186 1280 -186c427 0 853 186 1280 186;M0 93c427 0 853 186 1280 186c427 0 853 -186 1280 -186c427 0 853 186 1280 186c427 0 853 -186 1280 -186" keyTimes="0;0.5;1" keySplines="0.5 0 0.5 1;0.5 0 0.5 1" begin="-32s" dur="120s" repeatCount="indefinite" calcMode="spline" attributeName="d"></animate>
	<animateTransform values="0 0;-2560 0" keyTimes="0;1" begin="-32s" dur="120s" repeatCount="indefinite" type="translate" attributeName="transform"></animateTransform>
	<animate values="#1ae5e0;#b9df20;#2061df;#1ae5e0" keyTimes="0.00;0.33;0.67;1.00" begin="-32s" dur="120s" repeatCount="indefinite" keySplines="0.5 0 0.5 1;0.5 0 0.5 1;0.5 0 0.5 1" calcMode="spline" attributeName="stroke"></animate>
</path>
<path stroke-width="2" stroke-opacity="0.391304347826087" stroke="#1ae5e0" fill="none" d="M0 93c427 0 853 186 1280 186c427 0 853 -186 1280 -186c427 0 853 186 1280 186c427 0 853 -186 1280 -186">
	<animate values="M0 93c427 0 853 186 1280 186c427 0 853 -186 1280 -186c427 0 853 186 1280 186c427 0 853 -186 1280 -186;M0 279c427 0 853 -186 1280 -186c427 0 853 186 1280 186c427 0 853 -186 1280 -186c427 0 853 186 1280 186;M0 93c427 0 853 186 1280 186c427 0 853 -186 1280 -186c427 0 853 186 1280 186c427 0 853 -186 1280 -186" keyTimes="0;0.5;1" keySplines="0.5 0 0.5 1;0.5 0 0.5 1" begin="-33s" dur="120s" repeatCount="indefinite" calcMode="spline" attributeName="d"></animate>
	<animateTransform values="0 0;-2560 0" keyTimes="0;1" begin="-33s" dur="120s" repeatCount="indefinite" type="translate" attributeName="transform"></animateTransform>
	<animate values="#1ae5e0;#b9df20;#2061df;#1ae5e0" keyTimes="0.00;0.33;0.67;1.00" begin="-33s" dur="120s" repeatCount="indefinite" keySplines="0.5 0 0.5 1;0.5 0 0.5 1;0.5 0 0.5 1" calcMode="spline" attributeName="stroke"></animate>
</path>
<path stroke-width="2" stroke-opacity="0.43478260869565216" stroke="#1ae5e0" fill="none" d="M0 93c427 0 853 186 1280 186c427 0 853 -186 1280 -186c427 0 853 186 1280 186c427 0 853 -186 1280 -186">
	<animate values="M0 93c427 0 853 186 1280 186c427 0 853 -186 1280 -186c427 0 853 186 1280 186c427 0 853 -186 1280 -186;M0 279c427 0 853 -186 1280 -186c427 0 853 186 1280 186c427 0 853 -186 1280 -186c427 0 853 186 1280 186;M0 93c427 0 853 186 1280 186c427 0 853 -186 1280 -186c427 0 853 186 1280 186c427 0 853 -186 1280 -186" keyTimes="0;0.5;1" keySplines="0.5 0 0.5 1;0.5 0 0.5 1" begin="-34s" dur="120s" repeatCount="indefinite" calcMode="spline" attributeName="d"></animate>
	<animateTransform values="0 0;-2560 0" keyTimes="0;1" begin="-34s" dur="120s" repeatCount="indefinite" type="translate" attributeName="transform"></animateTransform>
	<animate values="#1ae5e0;#b9df20;#2061df;#1ae5e0" keyTimes="0.00;0.33;0.67;1.00" begin="-34s" dur="120s" repeatCount="indefinite" keySplines="0.5 0 0.5 1;0.5 0 0.5 1;0.5 0 0.5 1" calcMode="spline" attributeName="stroke"></animate>
</path>
<path stroke-width="2" stroke-opacity="0.4782608695652174" stroke="#1ae5e0" fill="none" d="M0 93c427 0 853 186 1280 186c427 0 853 -186 1280 -186c427 0 853 186 1280 186c427 0 853 -186 1280 -186">
	<animate values="M0 93c427 0 853 186 1280 186c427 0 853 -186 1280 -186c427 0 853 186 1280 186c427 0 853 -186 1280 -186;M0 279c427 0 853 -186 1280 -186c427 0 853 186 1280 186c427 0 853 -186 1280 -186c427 0 853 186 1280 186;M0 93c427 0 853 186 1280 186c427 0 853 -186 1280 -186c427 0 853 186 1280 186c427 0 853 -186 1280 -186" keyTimes="0;0.5;1" keySplines="0.5 0 0.5 1;0.5 0 0.5 1" begin="-35s" dur="120s" repeatCount="indefinite" calcMode="spline" attributeName="d"></animate>
	<animateTransform values="0 0;-2560 0" keyTimes="0;1" begin="-35s" dur="120s" repeatCount="indefinite" type="translate" attributeName="transform"></animateTransform>
	<animate values="#1ae5e0;#b9df20;#2061df;#1ae5e0" keyTimes="0.00;0.33;0.67;1.00" begin="-35s" dur="120s" repeatCount="indefinite" keySplines="0.5 0 0.5 1;0.5 0 0.5 1;0.5 0 0.5 1" calcMode="spline" attributeName="stroke"></animate>
</path>
<path stroke-width="2" stroke-opacity="0.5217391304347826" stroke="#1ae5e0" fill="none" d="M0 93c427 0 853 186 1280 186c427 0 853 -186 1280 -186c427 0 853 186 1280 186c427 0 853 -186 1280 -186">
	<animate values="M0 93c427 0 853 186 1280 186c427 0 853 -186 1280 -186c427 0 853 186 1280 186c427 0 853 -186 1280 -186;M0 279c427 0 853 -186 1280 -186c427 0 853 186 1280 186c427 0 853 -186 1280 -186c427 0 853 186 1280 186;M0 93c427 0 853 186 1280 186c427 0 853 -186 1280 -186c427 0 853 186 1280 186c427 0 853 -186 1280 -186" keyTimes="0;0.5;1" keySplines="0.5 0 0.5 1;0.5 0 0.5 1" begin="-36s" dur="120s" repeatCount="indefinite" calcMode="spline" attributeName="d"></animate>
	<animateTransform values="0 0;-2560 0" keyTimes="0;1" begin="-36s" dur="120s" repeatCount="indefinite" type="translate" attributeName="transform"></animateTransform>
	<animate values="#1ae5e0;#b9df20;#2061df;#1ae5e0" keyTimes="0.00;0.33;0.67;1.00" begin="-36s" dur="120s" repeatCount="indefinite" keySplines="0.5 0 0.5 1;0.5 0 0.5 1;0.5 0 0.5 1" calcMode="spline" attributeName="stroke"></animate>
</path>
<path stroke-width="2" stroke-opacity="0.5652173913043478" stroke="#1ae5e0" fill="none" d="M0 93c427 0 853 186 1280 186c427 0 853 -186 1280 -186c427 0 853 186 1280 186c427 0 853 -186 1280 -186">
	<animate values="M0 93c427 0 853 186 1280 186c427 0 853 -186 1280 -186c427 0 853 186 1280 186c427 0 853 -186 1280 -186;M0 279c427 0 853 -186 1280 -186c427 0 853 186 1280 186c427 0 853 -186 1280 -186c427 0 853 186 1280 186;M0 93c427 0 853 186 1280 186c427 0 853 -186 1280 -186c427 0 853 186 1280 186c427 0 853 -186 1280 -186" keyTimes="0;0.5;1" keySplines="0.5 0 0.5 1;0.5 0 0.5 1" begin="-37s" dur="120s" repeatCount="indefinite" calcMode="spline" attributeName="d"></animate>
	<animateTransform values="0 0;-2560 0" keyTimes="0;1" begin="-37s" dur="120s" repeatCount="indefinite" type="translate" attributeName="transform"></animateTransform>
	<animate values="#1ae5e0;#b9df20;#2061df;#1ae5e0" keyTimes="0.00;0.33;0.67;1.00" begin="-37s" dur="120s" repeatCount="indefinite" keySplines="0.5 0 0.5 1;0.5 0 0.5 1;0.5 0 0.5 1" calcMode="spline" attributeName="stroke"></animate>
</path>
<path stroke-width="2" stroke-opacity="0.6086956521739131" stroke="#1ae5e0" fill="none" d="M0 93c427 0 853 186 1280 186c427 0 853 -186 1280 -186c427 0 853 186 1280 186c427 0 853 -186 1280 -186">
	<animate values="M0 93c427 0 853 186 1280 186c427 0 853 -186 1280 -186c427 0 853 186 1280 186c427 0 853 -186 1280 -186;M0 279c427 0 853 -186 1280 -186c427 0 853 186 1280 186c427 0 853 -186 1280 -186c427 0 853 186 1280 186;M0 93c427 0 853 186 1280 186c427 0 853 -186 1280 -186c427 0 853 186 1280 186c427 0 853 -186 1280 -186" keyTimes="0;0.5;1" keySplines="0.5 0 0.5 1;0.5 0 0.5 1" begin="-38s" dur="120s" repeatCount="indefinite" calcMode="spline" attributeName="d"></animate>
	<animateTransform values="0 0;-2560 0" keyTimes="0;1" begin="-38s" dur="120s" repeatCount="indefinite" type="translate" attributeName="transform"></animateTransform>
	<animate values="#1ae5e0;#b9df20;#2061df;#1ae5e0" keyTimes="0.00;0.33;0.67;1.00" begin="-38s" dur="120s" repeatCount="indefinite" keySplines="0.5 0 0.5 1;0.5 0 0.5 1;0.5 0 0.5 1" calcMode="spline" attributeName="stroke"></animate>
</path>
<path stroke-width="2" stroke-opacity="0.6521739130434783" stroke="#1ae5e0" fill="none" d="M0 93c427 0 853 186 1280 186c427 0 853 -186 1280 -186c427 0 853 186 1280 186c427 0 853 -186 1280 -186">
	<animate values="M0 93c427 0 853 186 1280 186c427 0 853 -186 1280 -186c427 0 853 186 1280 186c427 0 853 -186 1280 -186;M0 279c427 0 853 -186 1280 -186c427 0 853 186 1280 186c427 0 853 -186 1280 -186c427 0 853 186 1280 186;M0 93c427 0 853 186 1280 186c427 0 853 -186 1280 -186c427 0 853 186 1280 186c427 0 853 -186 1280 -186" keyTimes="0;0.5;1" keySplines="0.5 0 0.5 1;0.5 0 0.5 1" begin="-39s" dur="120s" repeatCount="indefinite" calcMode="spline" attributeName="d"></animate>
	<animateTransform values="0 0;-2560 0" keyTimes="0;1" begin="-39s" dur="120s" repeatCount="indefinite" type="translate" attributeName="transform"></animateTransform>
	<animate values="#1ae5e0;#b9df20;#2061df;#1ae5e0" keyTimes="0.00;0.33;0.67;1.00" begin="-39s" dur="120s" repeatCount="indefinite" keySplines="0.5 0 0.5 1;0.5 0 0.5 1;0.5 0 0.5 1" calcMode="spline" attributeName="stroke"></animate>
</path>
</g>
</svg>
